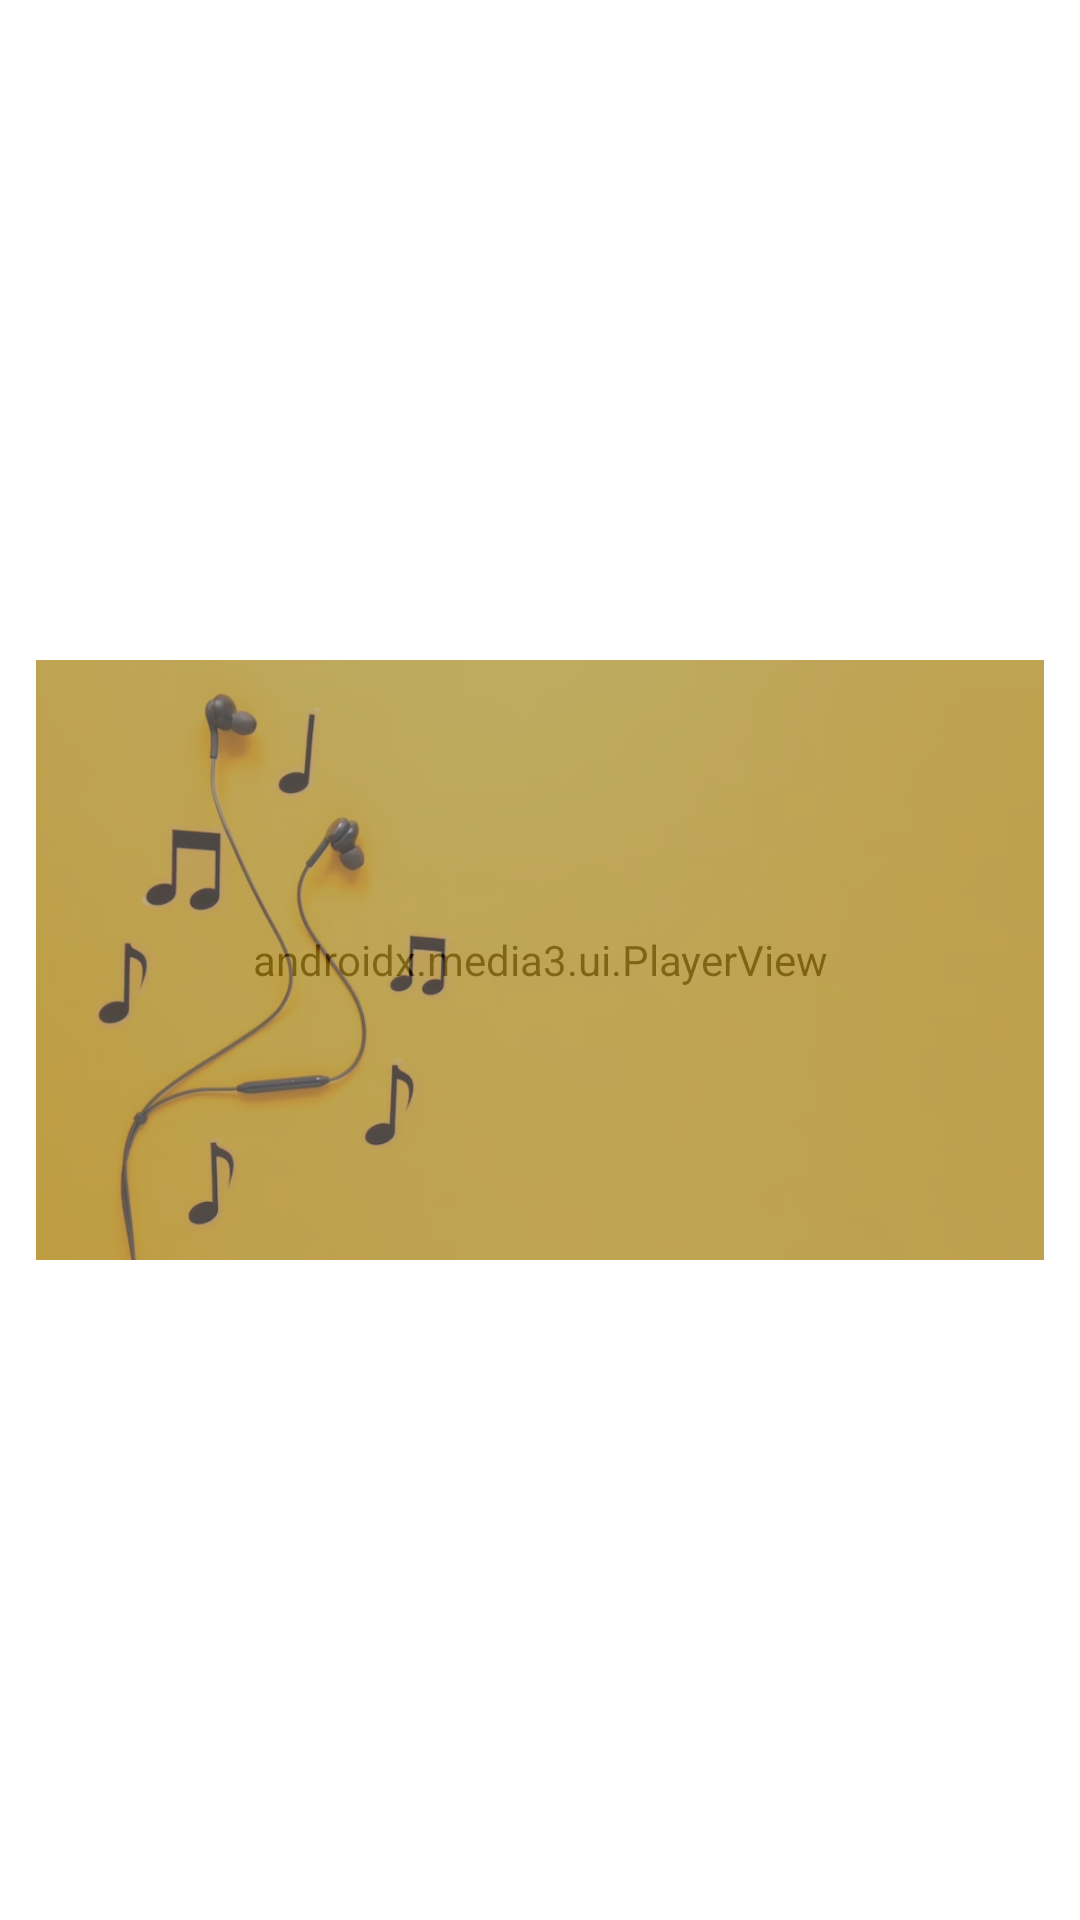

Here is an Android app screen rendered from its layout file. Give the layout XML and the strings, colors and styles it references.
<!-- AndroidManifest.xml: application theme Theme.NeWork -->
<!-- res/layout/layout_bottom_sheet_audio_player.xml -->
<?xml version="1.0" encoding="utf-8"?>
<FrameLayout xmlns:android="http://schemas.android.com/apk/res/android"
    xmlns:app="http://schemas.android.com/apk/res-auto"
    xmlns:tools="http://schemas.android.com/tools"
    android:layout_width="match_parent"
    android:layout_height="match_parent"
    android:background="@color/white">

    <com.google.android.material.button.MaterialButton
        android:id="@+id/closeDialog"
        android:layout_width="wrap_content"
        android:layout_height="wrap_content"
        android:layout_gravity="end"
        android:background="@android:color/transparent"
        android:minWidth="0dp"
        android:padding="4dp"
        app:icon="@drawable/baseline_close"
        app:iconTint="@color/black" />

    <ImageView
        android:layout_width="match_parent"
        android:layout_height="200dp"
        android:layout_gravity="center"
        android:scaleType="centerCrop"
        android:layout_margin="12dp"
        android:src="@drawable/music_bg" />

    <androidx.media3.ui.PlayerView
        android:id="@+id/audioView"
        android:layout_width="match_parent"
        android:layout_height="200dp"
        android:layout_gravity="center"
        android:layout_margin="12dp"
        android:alpha="0.5" />


</FrameLayout>
<!-- resources referenced by this layout -->
<resources>
  <color name="black">#FF000000</color>
  <color name="white">#FFFFFFFF</color>
  <!-- drawable music_bg: jpg bitmap (drawable, 38734 bytes) -->
  <style name="Theme.NeWork" parent="Theme.Material3.DayNight.NoActionBar">
          
          <item name="colorPrimary">@color/purple_500</item>
          <item name="colorPrimaryVariant">@color/purple_700</item>
          <item name="colorOnPrimary">@color/white</item>
          
          <item name="colorSecondary">@color/teal_200</item>
          <item name="colorSecondaryVariant">@color/teal_700</item>
          <item name="android:windowLightStatusBar">true</item>
          
          <item name="android:statusBarColor">@color/white</item>
          
          <item name="bottomSheetDialogTheme">@style/AppBottomSheetDialogTheme</item>
      </style>
  <color name="purple_500">#FF6200EE</color>
  <color name="purple_700">#FF3700B3</color>
  <color name="teal_200">#FF03DAC5</color>
  <color name="teal_700">#FF018786</color>
  <style name="AppBottomSheetDialogTheme" parent="Theme.Design.Light.BottomSheetDialog">
          <item name="bottomSheetStyle">@style/AppModalStyle</item>
      </style>
  <style name="AppModalStyle" parent="Widget.Design.BottomSheet.Modal">
          <item name="android:background">@drawable/bottom_sheet_bg</item>
      </style>
</resources>
